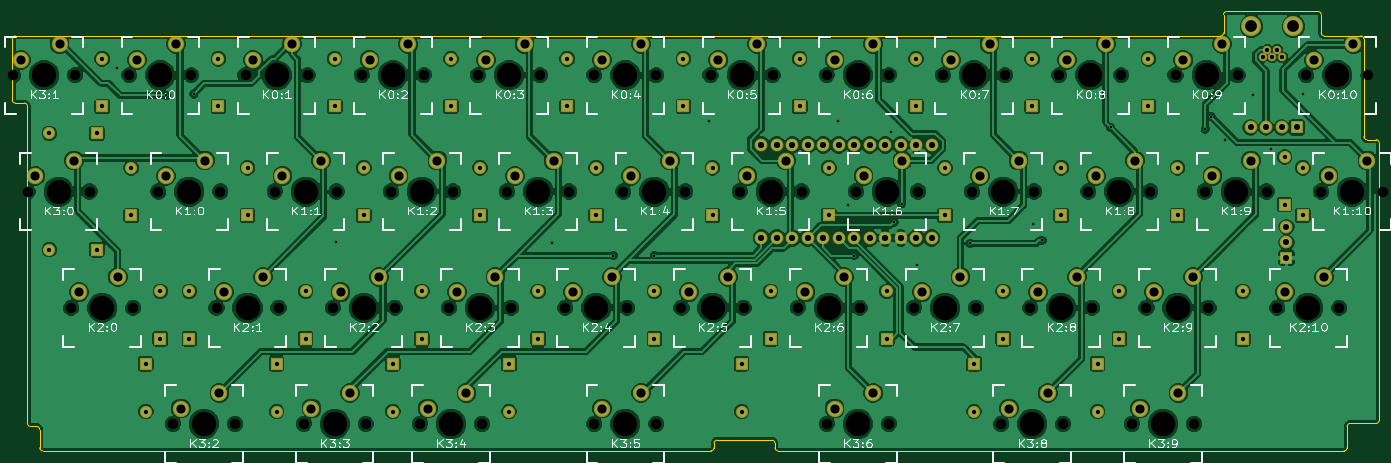
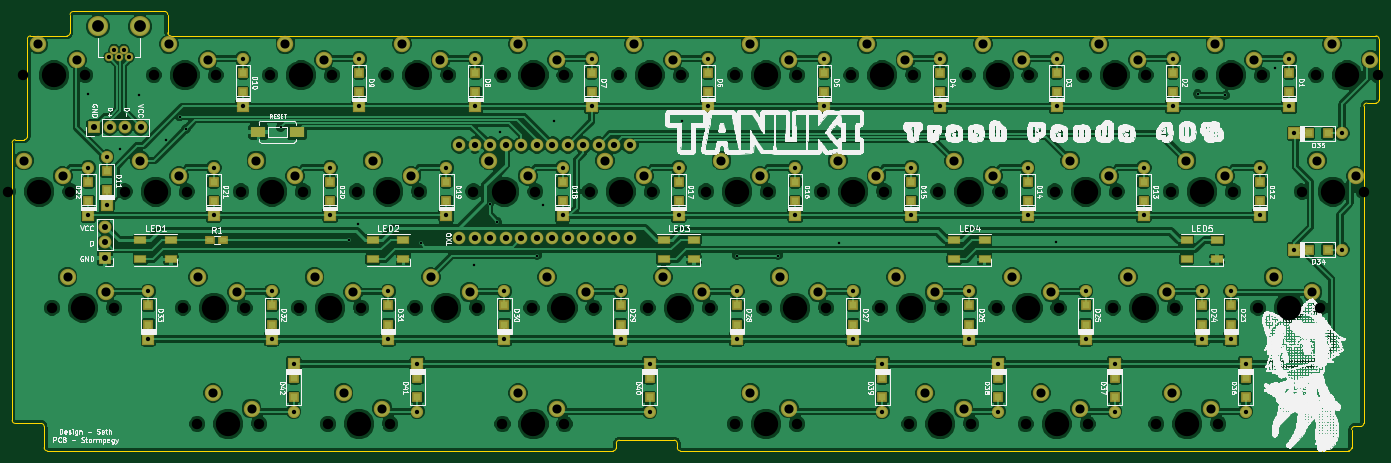
Circuit board: 11 layer files. Board 224.0 x 72.0 mm.
- bottom_copper: tanuki_pcb3-B.Cu.gbl (388027 bytes)
- bottom_mask: tanuki_pcb3-B.Mask.gbs (9032 bytes)
- paste: tanuki_pcb3-B.Paste.gbp (3065 bytes)
- bottom_silk: tanuki_pcb3-B.SilkS.gbo (746099 bytes)
- outline: tanuki_pcb3-Edge.Cuts.gm1 (2765 bytes)
- top_copper: tanuki_pcb3-F.Cu.gtl (307597 bytes)
- top_mask: tanuki_pcb3-F.Mask.gts (6031 bytes)
- paste: tanuki_pcb3-F.Paste.gtp (264 bytes)
- top_silk: tanuki_pcb3-F.SilkS.gto (66428 bytes)
- drill: tanuki_pcb3-NPTH.drl (2052 bytes)
- drill: tanuki_pcb3.drl (3791 bytes)

=== bottom_copper: tanuki_pcb3-B.Cu.gbl (388027 bytes, source omitted) ===
=== bottom_mask: tanuki_pcb3-B.Mask.gbs (9032 bytes, source omitted) ===
=== paste: tanuki_pcb3-B.Paste.gbp ===
G04 #@! TF.FileFunction,Paste,Bot*
%FSLAX46Y46*%
G04 Gerber Fmt 4.6, Leading zero omitted, Abs format (unit mm)*
G04 Created by KiCad (PCBNEW 4.0.7) date 05/05/18 17:10:25*
%MOMM*%
%LPD*%
G01*
G04 APERTURE LIST*
%ADD10C,0.100000*%
%ADD11R,1.200000X1.200000*%
%ADD12R,1.600000X1.000000*%
%ADD13R,1.200000X0.900000*%
%ADD14R,2.298700X1.597660*%
G04 APERTURE END LIST*
D10*
D11*
X239000000Y-46675000D03*
X239000000Y-49825000D03*
D12*
X228481250Y-61131250D03*
X228481250Y-57931250D03*
X233481250Y-61131250D03*
X233481250Y-57931250D03*
X190381250Y-61131250D03*
X190381250Y-57931250D03*
X195381250Y-61131250D03*
X195381250Y-57931250D03*
X142756250Y-61131250D03*
X142756250Y-57931250D03*
X147756250Y-61131250D03*
X147756250Y-57931250D03*
X95131250Y-61131250D03*
X95131250Y-57931250D03*
X100131250Y-61131250D03*
X100131250Y-57931250D03*
X57031250Y-61131250D03*
X57031250Y-57931250D03*
X62031250Y-61131250D03*
X62031250Y-57931250D03*
D13*
X219900000Y-58000000D03*
X222100000Y-58000000D03*
D14*
X207850400Y-40250000D03*
X214149600Y-40250000D03*
D11*
X45243788Y-30571902D03*
X45243788Y-33721902D03*
X64293804Y-30571902D03*
X64293804Y-33721902D03*
X83343820Y-30571902D03*
X83343820Y-33721902D03*
X102393836Y-30571902D03*
X102393836Y-33721902D03*
X121443852Y-30571902D03*
X121443852Y-33721902D03*
X140493750Y-30571875D03*
X140493750Y-33721875D03*
X159543750Y-30571875D03*
X159543750Y-33721875D03*
X178593750Y-30571875D03*
X178593750Y-33721875D03*
X197643750Y-30571875D03*
X197643750Y-33721875D03*
X216693750Y-30571875D03*
X216693750Y-33721875D03*
X50006250Y-48431250D03*
X50006250Y-51581250D03*
X69056250Y-48431250D03*
X69056250Y-51581250D03*
X88106250Y-48431250D03*
X88106250Y-51581250D03*
X107156250Y-48431250D03*
X107156250Y-51581250D03*
X126206250Y-48431250D03*
X126206250Y-51581250D03*
X145256250Y-48431250D03*
X145256250Y-51581250D03*
X164306250Y-48431250D03*
X164306250Y-51581250D03*
X183356250Y-48431250D03*
X183356250Y-51581250D03*
X202406250Y-48431250D03*
X202406250Y-51581250D03*
X221456250Y-48431250D03*
X221456250Y-51581250D03*
X242000000Y-48431250D03*
X242000000Y-51581250D03*
X54768750Y-68671875D03*
X54768750Y-71821875D03*
X59531300Y-68671875D03*
X59531300Y-71821875D03*
X78581316Y-68671934D03*
X78581316Y-71821934D03*
X97631250Y-68671875D03*
X97631250Y-71821875D03*
X116681250Y-68671875D03*
X116681250Y-71821875D03*
X135731250Y-68671875D03*
X135731250Y-71821875D03*
X154781250Y-68671875D03*
X154781250Y-71821875D03*
X173831250Y-68671875D03*
X173831250Y-71821875D03*
X192881250Y-68671875D03*
X192881250Y-71821875D03*
X211931250Y-68671875D03*
X211931250Y-71821875D03*
X232171875Y-68671875D03*
X232171875Y-71821875D03*
X38906250Y-59531250D03*
X42056250Y-59531250D03*
X38906250Y-40481250D03*
X42056250Y-40481250D03*
X52387500Y-83728125D03*
X52387500Y-80578125D03*
X73818750Y-83728125D03*
X73818750Y-80578125D03*
X92868750Y-83728125D03*
X92868750Y-80578125D03*
X111918750Y-83728125D03*
X111918750Y-80578125D03*
X150018750Y-83728125D03*
X150018750Y-80578125D03*
X188118750Y-83728125D03*
X188118750Y-80578125D03*
X208359375Y-83728125D03*
X208359375Y-80578125D03*
M02*

=== bottom_silk: tanuki_pcb3-B.SilkS.gbo (746099 bytes, source omitted) ===
=== outline: tanuki_pcb3-Edge.Cuts.gm1 ===
G04 #@! TF.FileFunction,Profile,NP*
%FSLAX46Y46*%
G04 Gerber Fmt 4.6, Leading zero omitted, Abs format (unit mm)*
G04 Created by KiCad (PCBNEW 4.0.7) date 05/05/18 17:10:26*
%MOMM*%
%LPD*%
G01*
G04 APERTURE LIST*
%ADD10C,0.100000*%
%ADD11C,0.150000*%
G04 APERTURE END LIST*
D10*
D11*
X33000000Y-36000000D02*
X33000000Y-88000000D01*
X31000000Y-35500000D02*
X32500000Y-35500000D01*
X30500000Y-25000000D02*
X30500000Y-35000000D01*
X228500000Y-24500000D02*
X31000000Y-24500000D01*
X229000000Y-21000000D02*
X229000000Y-24000000D01*
X35500000Y-92500000D02*
X145000000Y-92500000D01*
X35000000Y-92000000D02*
X35000000Y-89000000D01*
X33500000Y-88500000D02*
X34500000Y-88500000D01*
X228500000Y-24500000D02*
G75*
G03X229000000Y-24000000I0J500000D01*
G01*
X31000000Y-24500000D02*
G75*
G03X30500000Y-25000000I0J-500000D01*
G01*
X30500000Y-35000000D02*
G75*
G03X31000000Y-35500000I500000J0D01*
G01*
X33000000Y-36000000D02*
G75*
G03X32500000Y-35500000I-500000J0D01*
G01*
X33000000Y-88000000D02*
G75*
G03X33500000Y-88500000I500000J0D01*
G01*
X35000000Y-89000000D02*
G75*
G03X34500000Y-88500000I-500000J0D01*
G01*
X35000000Y-92000000D02*
G75*
G03X35500000Y-92500000I500000J0D01*
G01*
X145500000Y-91250000D02*
X145500000Y-92000000D01*
X155000000Y-90750000D02*
X146000000Y-90750000D01*
X155500000Y-92000000D02*
X155500000Y-91250000D01*
X248750000Y-92500000D02*
X156000000Y-92500000D01*
X145000000Y-92500000D02*
G75*
G03X145500000Y-92000000I0J500000D01*
G01*
X146000000Y-90750000D02*
G75*
G03X145500000Y-91250000I0J-500000D01*
G01*
X155500000Y-91250000D02*
G75*
G03X155000000Y-90750000I-500000J0D01*
G01*
X155500000Y-92000000D02*
G75*
G03X156000000Y-92500000I500000J0D01*
G01*
X249250000Y-92000000D02*
X249250000Y-88500000D01*
X254500000Y-87500000D02*
X254500000Y-42000000D01*
X249750000Y-88000000D02*
X254000000Y-88000000D01*
X248750000Y-92500000D02*
G75*
G03X249250000Y-92000000I0J500000D01*
G01*
X249750000Y-88000000D02*
G75*
G03X249250000Y-88500000I0J-500000D01*
G01*
X254000000Y-88000000D02*
G75*
G03X254500000Y-87500000I0J500000D01*
G01*
X252500000Y-41500000D02*
X254000000Y-41500000D01*
X254500000Y-42000000D02*
G75*
G03X254000000Y-41500000I-500000J0D01*
G01*
X252000000Y-41000000D02*
X252000000Y-25000000D01*
X252000000Y-41000000D02*
G75*
G03X252500000Y-41500000I500000J0D01*
G01*
X247000000Y-24500000D02*
X251500000Y-24500000D01*
X245000000Y-21000000D02*
X245000000Y-24000000D01*
X247000000Y-24500000D02*
X245500000Y-24500000D01*
X252000000Y-25000000D02*
G75*
G03X251500000Y-24500000I-500000J0D01*
G01*
X245000000Y-24000000D02*
G75*
G03X245500000Y-24500000I500000J0D01*
G01*
X229500000Y-20500000D02*
X244500000Y-20500000D01*
X245000000Y-21000000D02*
G75*
G03X244500000Y-20500000I-500000J0D01*
G01*
X229500000Y-20500000D02*
G75*
G03X229000000Y-21000000I0J-500000D01*
G01*
M02*

=== top_copper: tanuki_pcb3-F.Cu.gtl (307597 bytes, source omitted) ===
=== top_mask: tanuki_pcb3-F.Mask.gts ===
G04 #@! TF.FileFunction,Soldermask,Top*
%FSLAX46Y46*%
G04 Gerber Fmt 4.6, Leading zero omitted, Abs format (unit mm)*
G04 Created by KiCad (PCBNEW 4.0.7) date 05/05/18 17:10:26*
%MOMM*%
%LPD*%
G01*
G04 APERTURE LIST*
%ADD10C,0.100000*%
%ADD11C,2.686000*%
%ADD12R,2.000000X2.000000*%
%ADD13C,2.000000*%
%ADD14O,1.400000X1.400000*%
%ADD15C,3.295600*%
%ADD16C,2.082800*%
%ADD17R,2.100000X2.100000*%
%ADD18O,2.100000X2.100000*%
G04 APERTURE END LIST*
D10*
D11*
X166846250Y-63976250D03*
X160496250Y-66516250D03*
X185896250Y-63976250D03*
X179546250Y-66516250D03*
D12*
X239000000Y-52150000D03*
D13*
X239000000Y-44350000D03*
D11*
X250190000Y-25876250D03*
X243840000Y-28416250D03*
X57308750Y-25876250D03*
X50958750Y-28416250D03*
X76358750Y-25876250D03*
X70008750Y-28416250D03*
X95408750Y-25876250D03*
X89058750Y-28416250D03*
X114458750Y-25876250D03*
X108108750Y-28416250D03*
X133508750Y-25876250D03*
X127158750Y-28416250D03*
X152558750Y-25876250D03*
X146208750Y-28416250D03*
X171608750Y-25876250D03*
X165258750Y-28416250D03*
X209708750Y-25876250D03*
X203358750Y-28416250D03*
X228758750Y-25876250D03*
X222408750Y-28416250D03*
X62071250Y-44926250D03*
X55721250Y-47466250D03*
X81121250Y-44926250D03*
X74771250Y-47466250D03*
X100171250Y-44926250D03*
X93821250Y-47466250D03*
X119221250Y-44926250D03*
X112871250Y-47466250D03*
X138271250Y-44926250D03*
X131921250Y-47466250D03*
X157321250Y-44926250D03*
X150971250Y-47466250D03*
X176371250Y-44926250D03*
X170021250Y-47466250D03*
X195421250Y-44926250D03*
X189071250Y-47466250D03*
X214471250Y-44926250D03*
X208121250Y-47466250D03*
X233521250Y-44926250D03*
X227171250Y-47466250D03*
X252571250Y-44926250D03*
X246221250Y-47466250D03*
X47783750Y-63976250D03*
X41433750Y-66516250D03*
X71596308Y-63976308D03*
X65246308Y-66516308D03*
X90646324Y-63976308D03*
X84296324Y-66516308D03*
X109696250Y-63976250D03*
X103346250Y-66516250D03*
X128746250Y-63976250D03*
X122396250Y-66516250D03*
X147796250Y-63976250D03*
X141446250Y-66516250D03*
X204946250Y-63976250D03*
X198596250Y-66516250D03*
X223996250Y-63976250D03*
X217646250Y-66516250D03*
X245427500Y-63976250D03*
X239077500Y-66516250D03*
X40640000Y-44926250D03*
X34290000Y-47466250D03*
X38258750Y-25876250D03*
X31908750Y-28416250D03*
X64452500Y-83026250D03*
X58102500Y-85566250D03*
X104933750Y-83026250D03*
X98583750Y-85566250D03*
D14*
X237000000Y-28000000D03*
X238600000Y-28000000D03*
X235400000Y-28000000D03*
X237800000Y-26800000D03*
X236200000Y-26800000D03*
D15*
X240450000Y-22950000D03*
X233550000Y-22950000D03*
D11*
X85883750Y-83026250D03*
X79533750Y-85566250D03*
X200183750Y-83026250D03*
X193833750Y-85566250D03*
X221615000Y-83026250D03*
X215265000Y-85566250D03*
D12*
X45243788Y-36046902D03*
D13*
X45243788Y-28246902D03*
D12*
X64293804Y-36046902D03*
D13*
X64293804Y-28246902D03*
D12*
X83343820Y-36046902D03*
D13*
X83343820Y-28246902D03*
D12*
X102393836Y-36046902D03*
D13*
X102393836Y-28246902D03*
D12*
X121443852Y-36046902D03*
D13*
X121443852Y-28246902D03*
D12*
X140493750Y-36046875D03*
D13*
X140493750Y-28246875D03*
D12*
X159543750Y-36046875D03*
D13*
X159543750Y-28246875D03*
D12*
X178593750Y-36046875D03*
D13*
X178593750Y-28246875D03*
D12*
X197643750Y-36046875D03*
D13*
X197643750Y-28246875D03*
D12*
X216693750Y-36046875D03*
D13*
X216693750Y-28246875D03*
D12*
X50006250Y-53906250D03*
D13*
X50006250Y-46106250D03*
D12*
X69056250Y-53906250D03*
D13*
X69056250Y-46106250D03*
D12*
X88106250Y-53906250D03*
D13*
X88106250Y-46106250D03*
D12*
X107156250Y-53906250D03*
D13*
X107156250Y-46106250D03*
D12*
X126206250Y-53906250D03*
D13*
X126206250Y-46106250D03*
D12*
X145256250Y-53906250D03*
D13*
X145256250Y-46106250D03*
D12*
X164306250Y-53906250D03*
D13*
X164306250Y-46106250D03*
D12*
X183356250Y-53906250D03*
D13*
X183356250Y-46106250D03*
D12*
X202406250Y-53906250D03*
D13*
X202406250Y-46106250D03*
D12*
X221456250Y-53906250D03*
D13*
X221456250Y-46106250D03*
D12*
X242000000Y-53906250D03*
D13*
X242000000Y-46106250D03*
D12*
X54768750Y-74146875D03*
D13*
X54768750Y-66346875D03*
D12*
X59531300Y-74146875D03*
D13*
X59531300Y-66346875D03*
D12*
X78581316Y-74146934D03*
D13*
X78581316Y-66346934D03*
D12*
X97631250Y-74146875D03*
D13*
X97631250Y-66346875D03*
D12*
X116681250Y-74146875D03*
D13*
X116681250Y-66346875D03*
D12*
X135731250Y-74146875D03*
D13*
X135731250Y-66346875D03*
D12*
X154781250Y-74146875D03*
D13*
X154781250Y-66346875D03*
D12*
X173831250Y-74146875D03*
D13*
X173831250Y-66346875D03*
D12*
X192881250Y-74146875D03*
D13*
X192881250Y-66346875D03*
D12*
X211931250Y-74146875D03*
D13*
X211931250Y-66346875D03*
D12*
X232171875Y-74146875D03*
D13*
X232171875Y-66346875D03*
D12*
X44381250Y-59531250D03*
D13*
X36581250Y-59531250D03*
D12*
X44381250Y-40481250D03*
D13*
X36581250Y-40481250D03*
D12*
X52387500Y-78253125D03*
D13*
X52387500Y-86053125D03*
D12*
X73818750Y-78253125D03*
D13*
X73818750Y-86053125D03*
D12*
X92868750Y-78253125D03*
D13*
X92868750Y-86053125D03*
D12*
X111918750Y-78253125D03*
D13*
X111918750Y-86053125D03*
D12*
X150018750Y-78253125D03*
D13*
X150018750Y-86053125D03*
D12*
X188118750Y-78253125D03*
D13*
X188118750Y-86053125D03*
D12*
X208359375Y-78253125D03*
D13*
X208359375Y-86053125D03*
D11*
X190658908Y-25876276D03*
X184308908Y-28416276D03*
D16*
X181200000Y-57620000D03*
X178660000Y-57620000D03*
X176120000Y-57620000D03*
X173580000Y-57620000D03*
X171040000Y-57620000D03*
X168500000Y-57620000D03*
X165960000Y-57620000D03*
X163420000Y-57620000D03*
X160880000Y-57620000D03*
X158340000Y-57620000D03*
X155800000Y-57620000D03*
X153260000Y-57620000D03*
X153260000Y-42380000D03*
X155800000Y-42380000D03*
X158340000Y-42380000D03*
X160880000Y-42380000D03*
X163420000Y-42380000D03*
X165960000Y-42380000D03*
X168500000Y-42380000D03*
X171040000Y-42380000D03*
X173580000Y-42380000D03*
X176120000Y-42380000D03*
X178660000Y-42380000D03*
X181200000Y-42380000D03*
D17*
X241040000Y-39500000D03*
D18*
X238500000Y-39500000D03*
X235960000Y-39500000D03*
X233420000Y-39500000D03*
D17*
X239315625Y-60880625D03*
D18*
X239315625Y-58340625D03*
X239315625Y-55800625D03*
D11*
X133508750Y-83026250D03*
X127158750Y-85566250D03*
X171608750Y-83026250D03*
X165258750Y-85566250D03*
M02*

=== paste: tanuki_pcb3-F.Paste.gtp ===
G04 #@! TF.FileFunction,Paste,Top*
%FSLAX46Y46*%
G04 Gerber Fmt 4.6, Leading zero omitted, Abs format (unit mm)*
G04 Created by KiCad (PCBNEW 4.0.7) date 05/05/18 17:10:25*
%MOMM*%
%LPD*%
G01*
G04 APERTURE LIST*
%ADD10C,0.100000*%
G04 APERTURE END LIST*
D10*
M02*

=== top_silk: tanuki_pcb3-F.SilkS.gto (66428 bytes, source omitted) ===
=== drill: tanuki_pcb3-NPTH.drl ===
M48
INCH,TZ
T1C0.067
T2C0.157
%
G90
G05
T1
X1.2063Y-1.2188
X1.3Y-1.9688
X1.5813Y-2.7188
X1.6062Y-1.2188
X1.7Y-1.9688
X1.9563Y-1.2188
X1.9812Y-2.7188
X2.1437Y-1.9688
X2.2375Y-3.4688
X2.3562Y-1.2188
X2.5188Y-2.7188
X2.5437Y-1.9688
X2.6375Y-3.4688
X2.7062Y-1.2188
X2.8937Y-1.9688
X2.9188Y-2.7188
X3.0812Y-3.4688
X3.1062Y-1.2188
X3.2688Y-2.7188
X3.2937Y-1.9688
X3.4562Y-1.2188
X3.4812Y-3.4688
X3.6437Y-1.9688
X3.6688Y-2.7188
X3.8312Y-3.4688
X3.8562Y-1.2188
X4.0187Y-2.7188
X4.0438Y-1.9688
X4.2062Y-1.2188
X4.2313Y-3.4688
X4.3937Y-1.9688
X4.4188Y-2.7188
X4.6063Y-1.2188
X4.7687Y-2.7188
X4.7938Y-1.9688
X4.9562Y-1.2188
X4.9562Y-3.4688
X5.1437Y-1.9688
X5.1688Y-2.7188
X5.3563Y-1.2188
X5.3563Y-3.4688
X5.5187Y-2.7188
X5.5438Y-1.9688
X5.7062Y-1.2188
X5.8937Y-1.9688
X5.9188Y-2.7188
X6.1063Y-1.2188
X6.2687Y-2.7188
X6.2938Y-1.9688
X6.4562Y-1.2188
X6.4562Y-3.4688
X6.6437Y-1.9688
X6.6688Y-2.7188
X6.8563Y-1.2188
X6.8563Y-3.4688
X7.0187Y-2.7188
X7.0438Y-1.9688
X7.2063Y-1.2188
X7.3937Y-1.9688
X7.4188Y-2.7188
X7.5812Y-3.4688
X7.6063Y-1.2188
X7.7687Y-2.7188
X7.7938Y-1.9688
X7.9562Y-1.2188
X7.9813Y-3.4688
X8.1437Y-1.9688
X8.1687Y-2.7188
X8.3562Y-1.2188
X8.425Y-3.4688
X8.5187Y-2.7188
X8.5437Y-1.9688
X8.7062Y-1.2188
X8.825Y-3.4688
X8.8937Y-1.9688
X8.9187Y-2.7188
X9.1062Y-1.2188
X9.2937Y-1.9688
X9.3625Y-2.7188
X9.55Y-1.2188
X9.6437Y-1.9688
X9.7625Y-2.7188
X9.95Y-1.2188
X10.0437Y-1.9688
T2
X1.4062Y-1.2188
X1.5Y-1.9688
X1.7812Y-2.7188
X2.1562Y-1.2188
X2.3438Y-1.9688
X2.4375Y-3.4688
X2.7188Y-2.7188
X2.9062Y-1.2188
X3.0938Y-1.9688
X3.2812Y-3.4688
X3.4688Y-2.7188
X3.6562Y-1.2188
X3.8438Y-1.9688
X4.0312Y-3.4688
X4.2188Y-2.7188
X4.4062Y-1.2188
X4.5938Y-1.9688
X4.9688Y-2.7188
X5.1562Y-1.2188
X5.1562Y-3.4688
X5.3438Y-1.9688
X5.7188Y-2.7188
X5.9062Y-1.2188
X6.0938Y-1.9688
X6.4688Y-2.7188
X6.6562Y-1.2188
X6.6562Y-3.4688
X6.8438Y-1.9688
X7.2188Y-2.7188
X7.4063Y-1.2188
X7.5938Y-1.9688
X7.7812Y-3.4688
X7.9688Y-2.7188
X8.1562Y-1.2188
X8.3438Y-1.9688
X8.625Y-3.4688
X8.7188Y-2.7188
X8.9062Y-1.2188
X9.0938Y-1.9688
X9.5625Y-2.7188
X9.75Y-1.2188
X9.8438Y-1.9688
T0
M30

=== drill: tanuki_pcb3.drl ===
M48
INCH,TZ
T1C0.016
T2C0.028
T3C0.028
T4C0.039
T5C0.040
T6C0.059
T7C0.076
%
G90
G05
T1
X1.875Y-1.1719
X2.1949Y-1.3484
X2.372Y-1.3386
X3.2874Y-2.2933
X4.685Y-2.3031
X5.0787Y-2.3819
X5.3445Y-2.3819
X5.6988Y-1.5157
X6.5256Y-1.5157
X6.5945Y-2.0571
X6.6339Y-2.3819
X6.8701Y-1.5846
X6.8898Y-2.1654
X6.939Y-2.0472
X7.0374Y-2.4409
X7.3819Y-2.3031
X7.7854Y-2.1752
X7.8445Y-2.2835
X8.2874Y-1.5551
X8.8976Y-1.565
X8.937Y-1.4862
X9.0256Y-1.6339
X9.2028Y-1.3484
X9.3209Y-1.6929
X9.5276Y-1.3386
T2
X1.4402Y-1.5938
X1.4402Y-2.3438
X1.7473Y-1.5938
X1.7473Y-2.3438
X1.7813Y-1.1121
X1.7813Y-1.4192
X1.9688Y-1.8152
X1.9688Y-2.1223
X2.0625Y-3.0808
X2.0625Y-3.3879
X2.1562Y-2.6121
X2.1562Y-2.9192
X2.3438Y-2.6121
X2.3438Y-2.9192
X2.5313Y-1.1121
X2.5313Y-1.4192
X2.7188Y-1.8152
X2.7188Y-2.1223
X2.9062Y-3.0808
X2.9062Y-3.3879
X3.0938Y-2.6121
X3.0938Y-2.9192
X3.2813Y-1.1121
X3.2813Y-1.4192
X3.4688Y-1.8152
X3.4688Y-2.1223
X3.6562Y-3.0808
X3.6562Y-3.3879
X3.8438Y-2.6121
X3.8438Y-2.9192
X4.0313Y-1.1121
X4.0313Y-1.4192
X4.2188Y-1.8152
X4.2188Y-2.1223
X4.4062Y-3.0808
X4.4062Y-3.3879
X4.5938Y-2.6121
X4.5938Y-2.9192
X4.7813Y-1.1121
X4.7813Y-1.4192
X4.9688Y-1.8152
X4.9688Y-2.1223
X5.3438Y-2.6121
X5.3438Y-2.9192
X5.5312Y-1.1121
X5.5312Y-1.4192
X5.7188Y-1.8152
X5.7188Y-2.1223
X5.9062Y-3.0808
X5.9062Y-3.3879
X6.0938Y-2.6121
X6.0938Y-2.9192
X6.2812Y-1.1121
X6.2812Y-1.4192
X6.4688Y-1.8152
X6.4688Y-2.1223
X6.8438Y-2.6121
X6.8438Y-2.9192
X7.0312Y-1.1121
X7.0312Y-1.4192
X7.2188Y-1.8152
X7.2188Y-2.1223
X7.4062Y-3.0808
X7.4062Y-3.3879
X7.5938Y-2.6121
X7.5938Y-2.9192
X7.7812Y-1.1121
X7.7812Y-1.4192
X7.9688Y-1.8152
X7.9688Y-2.1223
X8.2031Y-3.0808
X8.2031Y-3.3879
X8.3438Y-2.6121
X8.3438Y-2.9192
X8.5312Y-1.1121
X8.5312Y-1.4192
X8.7188Y-1.8152
X8.7188Y-2.1223
X9.1406Y-2.6121
X9.1406Y-2.9192
X9.4094Y-1.7461
X9.4094Y-2.0531
X9.5276Y-1.8152
X9.5276Y-2.1223
T3
X9.2677Y-1.1024
X9.2992Y-1.0551
X9.3307Y-1.1024
X9.3622Y-1.0551
X9.3937Y-1.1024
T4
X9.1898Y-1.5551
X9.2898Y-1.5551
X9.3898Y-1.5551
X9.4219Y-2.1969
X9.4219Y-2.2969
X9.4219Y-2.3969
X9.4898Y-1.5551
T5
X6.0339Y-1.6685
X6.0339Y-2.2685
X6.1339Y-1.6685
X6.1339Y-2.2685
X6.2339Y-1.6685
X6.2339Y-2.2685
X6.3339Y-1.6685
X6.3339Y-2.2685
X6.4339Y-1.6685
X6.4339Y-2.2685
X6.5339Y-1.6685
X6.5339Y-2.2685
X6.6339Y-1.6685
X6.6339Y-2.2685
X6.7339Y-1.6685
X6.7339Y-2.2685
X6.8339Y-1.6685
X6.8339Y-2.2685
X6.9339Y-1.6685
X6.9339Y-2.2685
X7.0339Y-1.6685
X7.0339Y-2.2685
X7.1339Y-1.6685
X7.1339Y-2.2685
T6
X1.2562Y-1.1187
X1.35Y-1.8687
X1.5062Y-1.0188
X1.6Y-1.7688
X1.6312Y-2.6187
X1.8812Y-2.5187
X2.0063Y-1.1187
X2.1938Y-1.8687
X2.2563Y-1.0188
X2.2875Y-3.3687
X2.4438Y-1.7688
X2.5375Y-3.2687
X2.5688Y-2.6188
X2.7563Y-1.1187
X2.8188Y-2.5188
X2.9438Y-1.8687
X3.0063Y-1.0188
X3.1313Y-3.3687
X3.1938Y-1.7688
X3.3188Y-2.6188
X3.3813Y-3.2687
X3.5063Y-1.1187
X3.5688Y-2.5188
X3.6938Y-1.8687
X3.7563Y-1.0188
X3.8813Y-3.3687
X3.9438Y-1.7688
X4.0687Y-2.6187
X4.1312Y-3.2687
X4.2562Y-1.1187
X4.3187Y-2.5187
X4.4437Y-1.8687
X4.5062Y-1.0188
X4.6937Y-1.7688
X4.8187Y-2.6187
X5.0062Y-1.1187
X5.0062Y-3.3687
X5.0687Y-2.5187
X5.1937Y-1.8687
X5.2562Y-1.0188
X5.2562Y-3.2687
X5.4437Y-1.7688
X5.5687Y-2.6187
X5.7562Y-1.1187
X5.8187Y-2.5187
X5.9437Y-1.8687
X6.0062Y-1.0188
X6.1937Y-1.7688
X6.3187Y-2.6187
X6.5062Y-1.1187
X6.5062Y-3.3687
X6.5687Y-2.5187
X6.6937Y-1.8687
X6.7562Y-1.0188
X6.7562Y-3.2687
X6.9437Y-1.7688
X7.0687Y-2.6187
X7.2563Y-1.1188
X7.3187Y-2.5187
X7.4437Y-1.8687
X7.5063Y-1.0188
X7.6312Y-3.3687
X7.6937Y-1.7688
X7.8187Y-2.6187
X7.8812Y-3.2687
X8.0062Y-1.1187
X8.0687Y-2.5187
X8.1937Y-1.8687
X8.2562Y-1.0188
X8.4437Y-1.7688
X8.475Y-3.3687
X8.5687Y-2.6187
X8.725Y-3.2687
X8.7562Y-1.1187
X8.8187Y-2.5187
X8.9437Y-1.8687
X9.0062Y-1.0188
X9.1937Y-1.7688
X9.4125Y-2.6187
X9.6Y-1.1187
X9.6625Y-2.5187
X9.6937Y-1.8687
X9.85Y-1.0188
X9.9437Y-1.7688
T7
X9.1949Y-0.9035
X9.4665Y-0.9035
T0
M30

